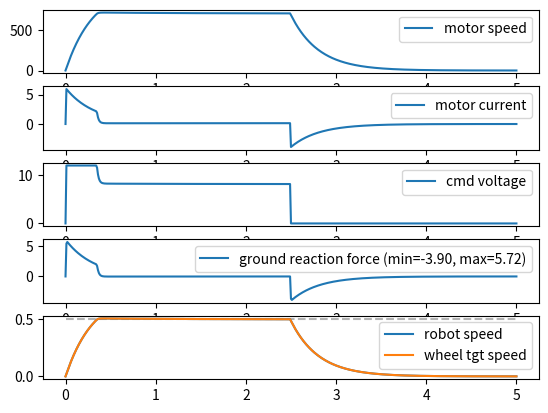

Here is the Python script that generated this plot:
import numpy
import datetime
import matplotlib.pyplot as plt
import scipy.integrate

RPS_PER_RPM = numpy.pi / 30
RPM_PER_RPS = 30 / numpy.pi

def linear_ode(x0, U, lambdas, Uinv, b, t):

    was_scalar = numpy.isscalar(t)
    
    if was_scalar:
        t = numpy.array([t])

    n, = x0.shape
    k, = t.shape
    
    assert lambdas.shape == (n,) and b.shape == (n,)
    assert U.shape == (n, n)
    assert Uinv.shape == U.shape

    # orig system is
    #
    #    x'(t) = A x(t) + b
    #    x'(t) = U D Uinv x(t) + b
    #
    # transform to system
    #
    #    Uinv x'(t) = D Uinv x(t) + Uinv b
    #    alpha'(t) = D alpha(t) + b
    #
    # transform again to system
    #
    #    q'(t) = D q(t) where q(t) = (alpha(t) + Dinv b)

    W = numpy.hstack((x0.reshape(-1, 1), b.reshape(-1, 1)))
    M = numpy.linalg.solve(U, W)

    alpha0 = numpy.dot(Uinv, x0)
    beta0 = numpy.dot(Uinv, b)

    q0 = alpha0 + beta0 / lambdas

    lambdas_t = t.reshape(k, 1) * lambdas.reshape(1, 2)
    q_of_t = q0 * numpy.exp(lambdas_t)

    alpha_of_t = q_of_t - beta0 / lambdas

    x_of_t = numpy.dot(alpha_of_t, U.T)

    # x0 should have shape (n,)
    # Uinv and U should have shape (n,n)
    # lambdas should have shape (n,)
    # b should have shape (n,)
    # t should have shape (k,)

    # returns (k,n) outputs of ODE
    
    if was_scalar:
        x_of_t = x_of_t.flatten()
    
    return x_of_t
    

class Motor:

    def steady_speed_for_torque(self, T, V=None):
        K = self.K
        R = self.R
        b = self.b
        if V is None:
            V = self.V_nominal
        return (K*V - R*T)/(K**2 + R*b)

    def steady_current_for_torque(self, T, V=None):
        K = self.K
        R = self.R
        b = self.b
        if V is None:
            V = self.V_nominal
        return (K*T + V*b)/(K**2 + R*b)

    def steady_torque_for_current(self, i, V=None):
        K = self.K
        R = self.R
        b = self.b
        if V is None:
            V = self.V_nominal
        return (i*(K**2 + R*b) - V*b)/K

    def steady_speed_for_current(self, i, V=None):
        K = self.K
        R = self.R
        if V is None:
            V = self.V_nominal
        return (-R*i + V)/K
    
    def stall_torque(self, V=None):
        if V is None:
            V = self.V_nominal
        return self.K*V/self.R

    def stall_current(self, V=None):
        if V is None:
            V = self.V_nominal
        return V/self.R

    def state_deriv(self, state, control):
        return numpy.dot(self.A, state) + numpy.dot(self.B, control)

    def simulate_dynamics(self, init_state, control, dt):
        b = numpy.dot(self.B, control)
        return linear_ode(init_state, self.U, self.lambdas, self.Uinv, b, dt)

    def electrical_time_constant(self):
        return self.L/self.R

    def mechanical_time_constant(self):
        return self.R*self.J/self.K**2

    def motor_torque_from_wheel_tgt_force(self, wheel_tgt_force):

        wheel_torque = wheel_tgt_force*self.wheel_radius
        motor_torque = wheel_torque / self.gear_ratio

        return motor_torque

    def wheel_tgt_force_from_motor_torque(self, motor_torque):

        wheel_torque = motor_torque * self.gear_ratio
        wheel_tgt_force = wheel_torque / self.wheel_radius

        return wheel_tgt_force
    
    def wheel_tgt_speed_from_motor_speed(self, motor_speed):

        wheel_angular_speed = motor_speed / self.gear_ratio
        wheel_tgt_speed = wheel_angular_speed * self.wheel_radius

        return wheel_tgt_speed

    def __init__(self):
        
        # inspirations for constants:
        # http://kobuki.yujinrobot.com/wiki/online-user-guide/
        # https://www.portescap.com/en/products/brush-dc-motors/16n78-athlonix-brush-dc-motor
        
        J = 2e-5
        V = 12

        if 1:
            
            # kobuki
            noload_current = 0.210
            noload_speed = 9960*RPS_PER_RPM
            stall_current = 6.1

            rated_current = 0.750

            L = 0.0015
            
            K = -V*(noload_current - stall_current)/(noload_speed*stall_current)
            b = -V*noload_current*(noload_current - stall_current)/(noload_speed**2*stall_current)
            R = V/stall_current
        else:

            # portescap
            noload_current = 0.005
            noload_speed = 8380*RPS_PER_RPM
            stall_torque = 0.0124

            rated_current = 0.490

            L = 0.0005
            
            K = V*stall_torque/(V*noload_current + noload_speed*stall_torque)
            b = V*noload_current*stall_torque/(noload_speed*(V*noload_current + noload_speed*stall_torque))
            R = V**2/(V*noload_current + noload_speed*stall_torque)

        self.K = K
        self.R = R
        self.b = b
        self.L = L
        self.J = J

        self.V_nominal = V

        self.rated_current = rated_current

        self.gear_ratio = 6545/132 # about 50:1
        self.wheel_radius = 0.035  # m
        
        self.A = numpy.array([
            [ -b/J, K/J ],
            [ -K/L, -R/L ]
        ])

        self.B = numpy.array([
            [ 1/J, 0 ],
            [ 0, 1/L ]
        ])

        self.lambdas, self.U = numpy.linalg.eig(self.A)

        self.Uinv = numpy.linalg.inv(self.U)

######################################################################        

def _test_motor_basics():

    M = Motor()

    noload_speed = M.steady_speed_for_torque(0)
    noload_current = M.steady_current_for_torque(0)

    rated_current = M.rated_current
    rated_torque = M.steady_torque_for_current(rated_current)
    rated_speed = M.steady_speed_for_current(rated_current)

    rated_torque2 = (M.K**2*rated_current + M.b*(M.R*rated_current - M.V_nominal))/M.K
    rated_speed2 = (-M.R*rated_current + M.V_nominal)/M.K

    print('got motor K={}, R={}, b={}'.format(M.K, M.R, M.b))
    print('no-load speed:  ', noload_speed*RPM_PER_RPS, 'RPM')
    print('should be same: ', M.steady_speed_for_current(noload_current)*RPM_PER_RPS, 'RPM')
    print('no-load current:', noload_current, 'A')
    print('stall torque:   ', M.stall_torque(), 'Nm')
    print('stall current:  ', M.stall_current(), 'A')
    print('rated current:  ', M.rated_current, 'A')
    print('rated torque:   ', rated_torque, 'Nm')
    print('should be same: ', rated_torque2)
    print('rated speed:    ', rated_speed*RPM_PER_RPS, 'RPM')
    print('should be same: ', rated_speed2*RPM_PER_RPS)
    print('electrical t.c.:', M.electrical_time_constant(), 's')
    print('mechanical t.c.:', M.mechanical_time_constant(), 's')
    print('rated wheel tgt speed:', M.wheel_tgt_speed_from_motor_speed(rated_speed), 'm/s')
    print('rated wheel force:', M.wheel_tgt_force_from_motor_torque(rated_torque), 'N')

    for T in numpy.linspace(0, M.stall_torque(), 10):

        speed = M.steady_speed_for_torque(T)
        current = M.steady_current_for_torque(T)

        state = numpy.array([speed, current])

        control = numpy.array([-T, M.V_nominal])

        dstate = M.state_deriv(state, control)

        print('should be [0, 0]:', dstate)
                               
    dt = 0.01
    t = numpy.arange(2501)*dt

    init_state = numpy.array([noload_speed, noload_current])
    control = numpy.array([-rated_torque, M.V_nominal])

    def f(y, t):
        return numpy.dot(M.A, y) + numpy.dot(M.B, control)

    start = datetime.datetime.now()
    x_numeric = scipy.integrate.odeint(f, init_state, t).T
    print('got scipy solution in {} seconds'.format(
        (datetime.datetime.now()-start).total_seconds()))

    start = datetime.datetime.now()
    x_analytic = M.simulate_dynamics(init_state, control, t).T
    print('got my solution in {} seconds'.format(
        (datetime.datetime.now()-start).total_seconds()))

    plt.subplot(2, 1, 1)
    plt.plot(t, x_analytic[0], label='speed (mine)')
    plt.plot(t, x_numeric[0], label='speed (numpy)')
    plt.plot(0, 0, color='none')
    plt.legend()

    plt.subplot(2, 1, 2)
    plt.plot(t, x_analytic[1], label='current (mine)')
    plt.plot(t, x_numeric[1], label='current (numpy)')
    plt.plot(0, 0, color='none')
    plt.legend()

    plt.show()

######################################################################    

def _test_motor_drive_mass():


    robot_mass = 2.5 # kg

    # robot body state is [position, velocity]
    robot_state = numpy.zeros(2)

    # motor state is [speed, current]
    motor_state = numpy.zeros(2)

    # motor control is [torque, voltage]
    # but really we only control voltage, torque is going to be
    # a function of velocity mismatch

    frequency = 100
    duration = 5.0

    dt = 1.0 / frequency

    nticks = int(duration * frequency) + 1

    all_vars = numpy.zeros((nticks, 7), dtype=float)

    all_vars[:, 0] = dt*numpy.arange(len(all_vars))
    all_vars[:, 1] = 0
    all_vars[0, 2:4] = motor_state
    all_vars[:, 4] = 0
    all_vars[0, 5:7] = robot_state

    # OK so 10, 20 settles to .25 m/s with no clipping in about 2-3 seconds
    # also starting from here and setting kp=c*10 and ki=sqrt(c)*10 roughly works
    #kp = 10.0
    #ki = 20.0

    kp = 200
    ki = 200

    vel_error_int_max = 10/ki
    
    motor_torque = 0.0

    desired_robot_vel = 0.5
    vel_error_int = 0.0

    motor = Motor()

    for idx in range(1, len(all_vars)):

        # get the wheel tangential speed of the motors
        wheel_tgt_speed = motor.wheel_tgt_speed_from_motor_speed(motor_state[0])
        
        # step 1) drive motors
        vel_error = (desired_robot_vel - wheel_tgt_speed)

        if idx < len(all_vars)//2:

            V_cmd = kp*vel_error + ki*vel_error_int

            vel_error_int += dt * vel_error

            vel_error_int = numpy.clip(vel_error_int,
                                       -vel_error_int_max,
                                       vel_error_int_max)

            V_cmd = numpy.clip(V_cmd, -motor.V_nominal, motor.V_nominal)

        else:

            V_cmd = 0
        
        motor_control = numpy.array([motor_torque, V_cmd])

        motor_state = motor.simulate_dynamics(motor_state, motor_control, dt)

        # step 2) tie to world physics

        # get the wheel tangential speed of the motors
        wheel_tgt_speed = motor.wheel_tgt_speed_from_motor_speed(motor_state[0])

        vel_mismatch = wheel_tgt_speed - robot_state[1]
        vel_impulse = vel_mismatch * robot_mass
        F = vel_impulse/dt

        wheel_torque = motor.motor_torque_from_wheel_tgt_force(-F)

        robot_accel = F / robot_mass

        vel_new = robot_state[1] + robot_accel*dt
        
        pos_new = robot_state[0] + 0.5*(vel_new + robot_state[1])*dt

        robot_state[:] = [pos_new, vel_new]

        all_vars[idx, 1] = V_cmd
        all_vars[idx, 2:4] = motor_state
        all_vars[idx, 4] = F
        all_vars[idx, 5:7] = robot_state

    avt = all_vars.T

    plt.subplot(5, 1, 1)
    plt.plot(avt[0], avt[2], label='motor speed')
    plt.legend()

    plt.subplot(5, 1, 2)
    plt.plot(avt[0], avt[3], label='motor current')
    plt.legend()

    plt.subplot(5, 1, 3)
    plt.plot(avt[0], avt[1], label='cmd voltage')
    plt.legend()

    plt.subplot(5, 1, 4)
    plt.plot(avt[0], avt[4], label='ground reaction force (min={:.2f}, max={:.2f})'.format(avt[4].min(), avt[4].max()))
    plt.legend()
    
    plt.subplot(5, 1, 5)
    plt.plot(avt[0], numpy.ones_like(avt[0])*desired_robot_vel, '--', color=[0.7, 0.7, 0.7])
    plt.plot(avt[0], avt[6], label='robot speed')
    plt.plot(avt[0], motor.wheel_tgt_speed_from_motor_speed(avt[2]), label='wheel tgt speed')
    plt.legend()

    
    plt.show()
    

if __name__ == '__main__':

    #_test_motor_basics()
    _test_motor_drive_mass()
    
